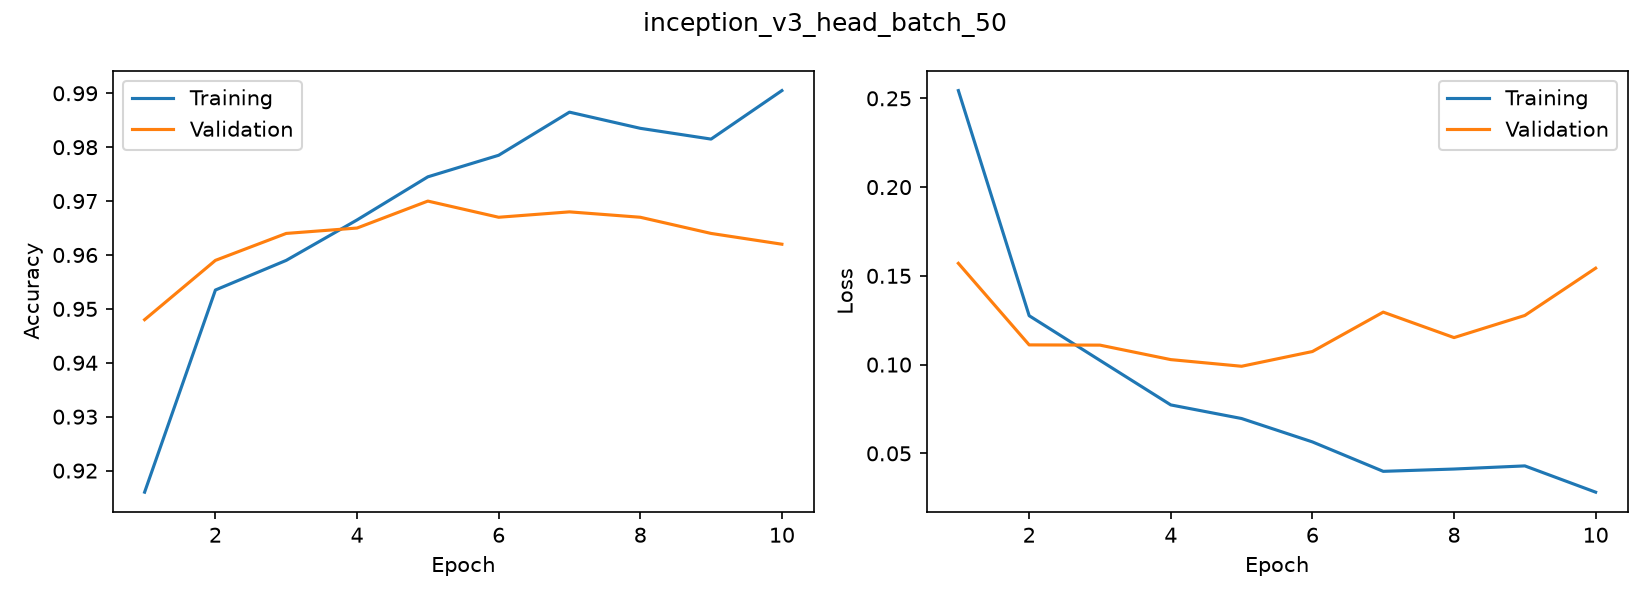

Source data for this figure (header and first rows):
accuracy, loss, val_accuracy, val_loss
0.916, 0.2544, 0.948, 0.157
0.9535, 0.1275, 0.959, 0.1111
0.959, 0.1024, 0.964, 0.111
0.9665, 0.07729, 0.965, 0.1028
0.9745, 0.06963, 0.97, 0.09906
0.9785, 0.05646, 0.967, 0.1074
0.9865, 0.03987, 0.968, 0.1296
0.9835, 0.04117, 0.967, 0.1152
0.9815, 0.04294, 0.964, 0.1277
0.9905, 0.02814, 0.962, 0.1543
